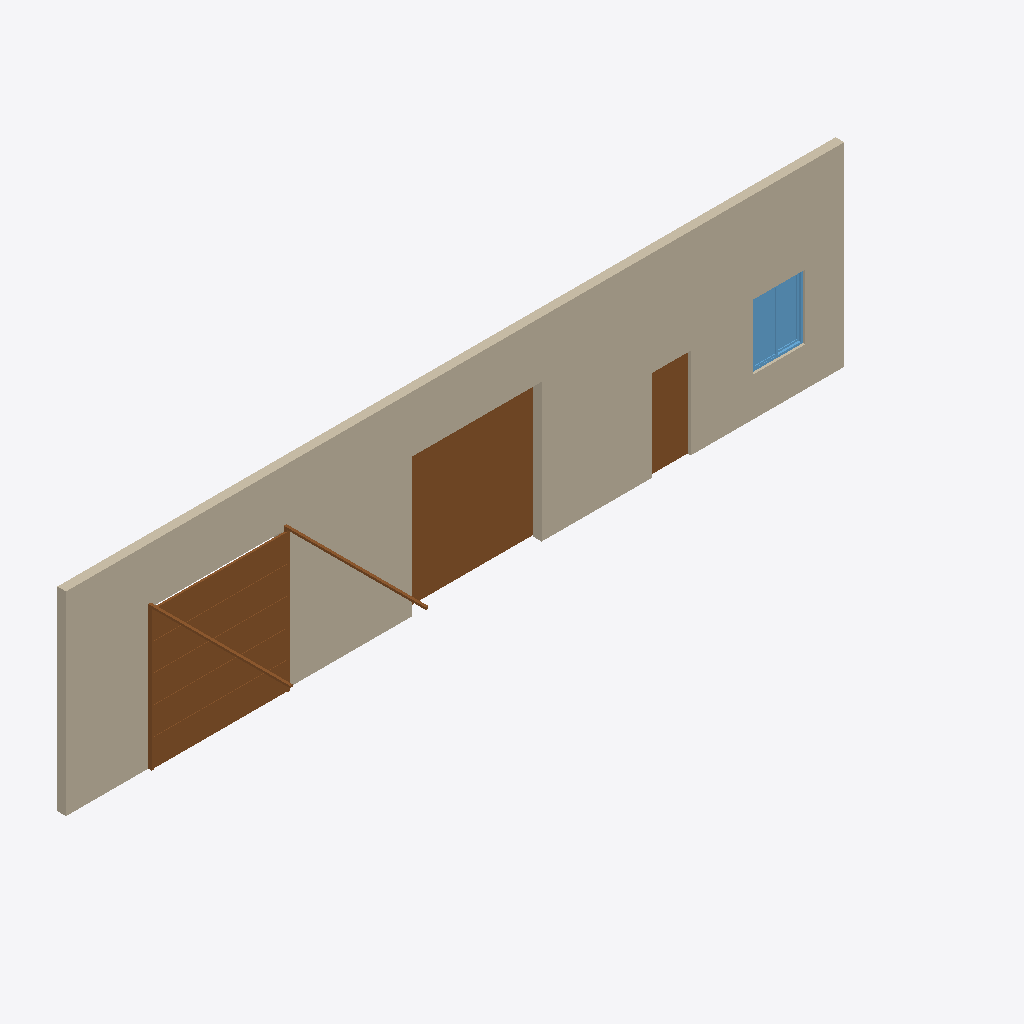
Isometric view of an IFC building model (IFC-SPF (STEP), schema IFC4, length unit millimetre), seen from the south-west, elements coloured by IFC class: 3 doors (brown), 1 wall (beige), 1 window (light blue).
Extent 18.0 m × 3.9 m × 4.5 m (x, y, z). Storeys (2): Level 1 at 0.00 m; Level 2 at 3.00 m. Elements (5): 3 IfcDoor, 1 IfcWall, 1 IfcWindow.

HEADER;
FILE_DESCRIPTION(('ViewDefinition [DesignTransferView]'),'2;1');
FILE_NAME('Project.ifc','2026-11-09T12:27:42',(''),(''),'BIMCraft 0.11.0','BIMCraft 0.11.0','');
FILE_SCHEMA(('IFC4'));
ENDSEC;
DATA;
#12=IFCPROJECT('3Pk6uDjZEsw2uyTW4pHLhT',$,'Project',$,$,$,$,(#4),#11);
#16=IFCSITE('3p8O3COAUn1D9wx2dO6vCE',$,'Site',$,$,#15,$,$,.ELEMENT.,$,$,$,$,$);
#20=IFCBUILDING('17haWTF0KNCkkdFjfgfQcY',$,'Project',$,$,#19,$,$,.ELEMENT.,$,$,$);
#26=IFCBUILDINGSTOREY('3YzRTuCin1FRBlejKMBXNi',$,'Level 1',$,$,#25,$,$,.ELEMENT.,0.0);
#30=IFCBUILDINGSTOREY('3ZPzNKsPrD8xDeGtyjZkD$',$,'Level 2',$,$,#29,$,$,.ELEMENT.,3000.0);
#49=IFCWALL('1mBbeeDR1D4uilRv2HtprG',$,'Generic - 200mm',$,'Generic - 200mm',#35,#48,'100002',.STANDARD.);
#110=IFCDOOR('1Fkxn5pPX6jQjV20I_J4D_',$,'Sectional gate',$,'Sectional gate',#108,#109,'1',3200.0,3000.0,.DOOR.,.USERDEFINED.,'SECTIONAL');
#148=IFCDOOR('0LIqa_xgDAIxTv6x3NUaMX',$,'Roller gate',$,'Roller gate',#146,#147,'2',3200.0,3000.0,.DOOR.,.ROLLINGUP.,$);
#178=IFCDOOR('1lbbre3_98Z8OcHW0SyhPh',$,'Single 900 x 2100',$,'Single 900 x 2100',#174,#177,'3',2100.0,900.0,.DOOR.,.SINGLE_SWING_LEFT.,$);
#252=IFCWINDOW('2v2jJ$1Xf0hxRNRsf_QZLS',$,'Sliding Window:1200 x 1500',$,'Sliding Window:1200 x 1500',#250,#251,'1',1500.0,1200.0,.WINDOW.,.DOUBLE_PANEL_VERTICAL.,$);
ENDSEC;
